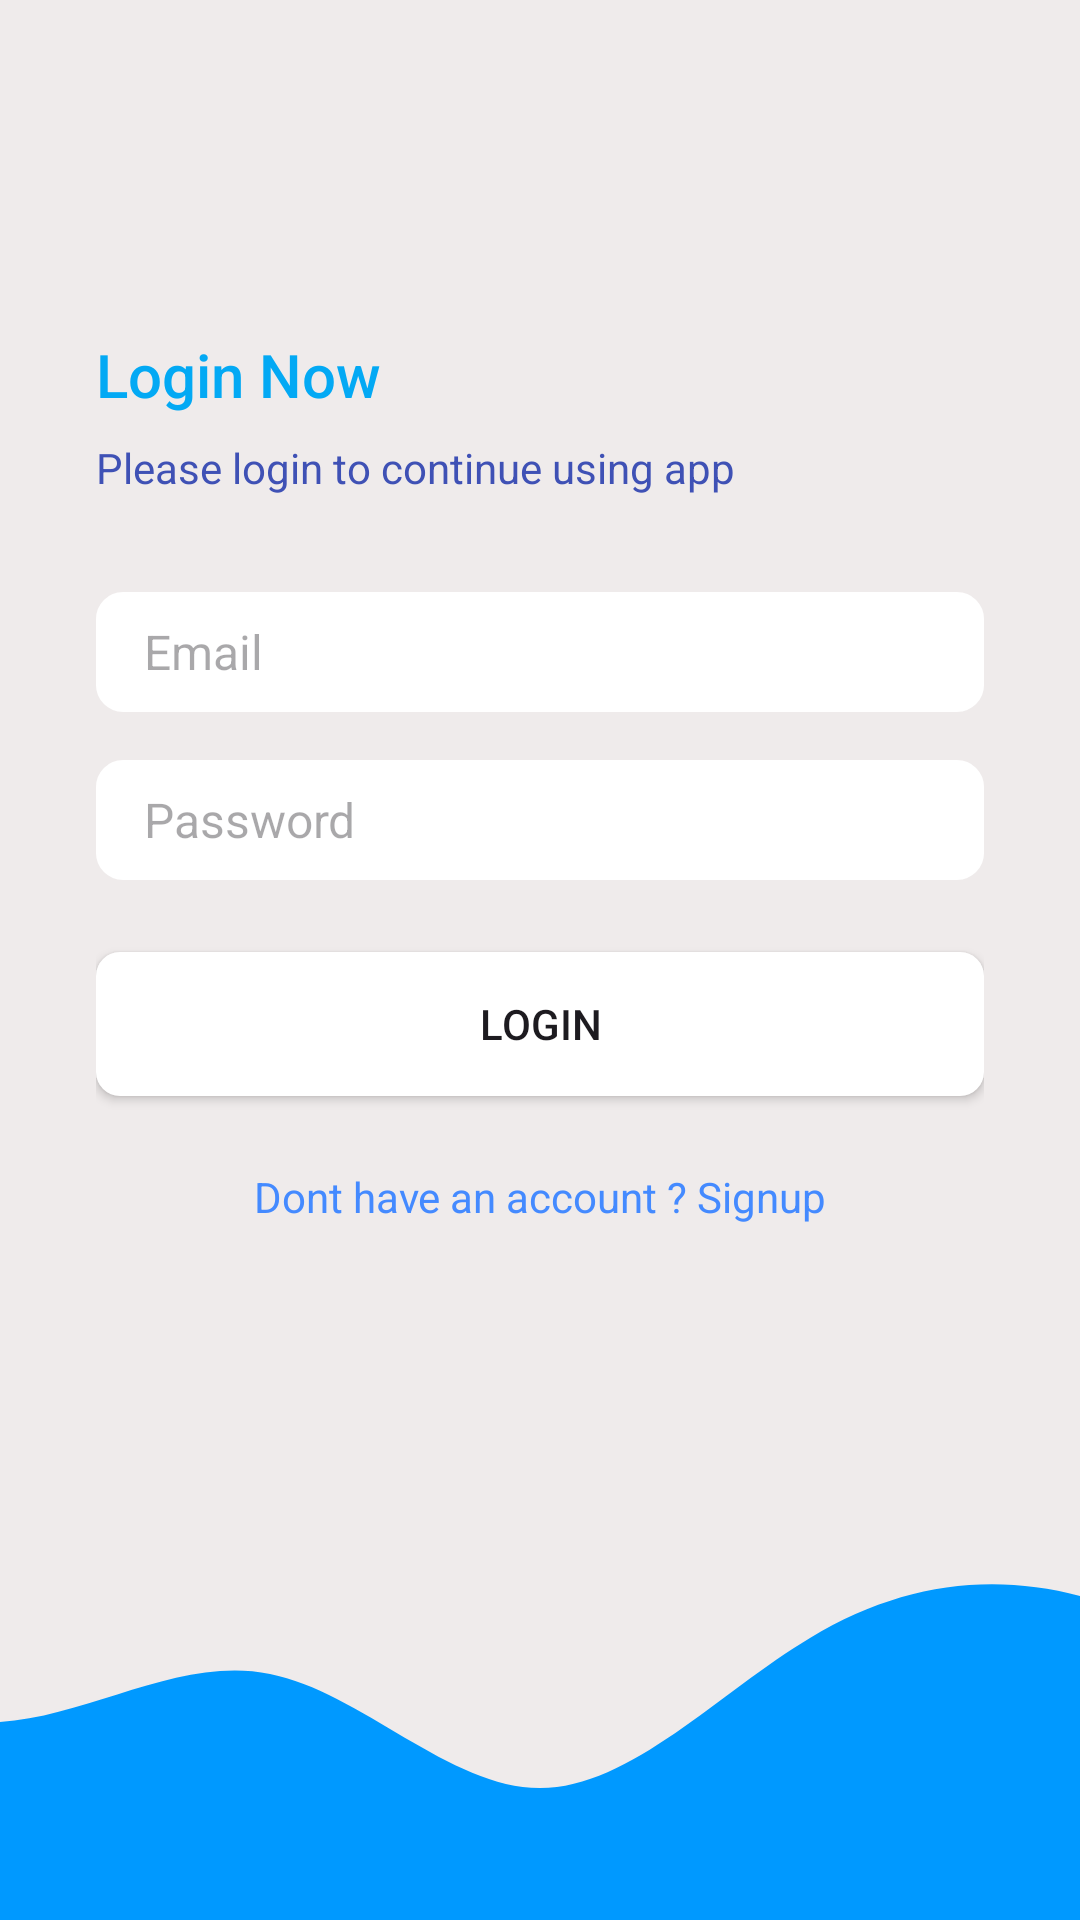

Produce the Android XML layout that renders to this screen, including the resource entries it uses.
<!-- AndroidManifest.xml: application theme Theme.SportsNews -->
<!-- res/layout/activity_login_page.xml -->
<?xml version="1.0" encoding="utf-8"?>
<androidx.constraintlayout.widget.ConstraintLayout xmlns:android="http://schemas.android.com/apk/res/android"
    xmlns:app="http://schemas.android.com/apk/res-auto"
    xmlns:tools="http://schemas.android.com/tools"
    android:layout_width="match_parent"
    android:layout_height="match_parent"
    android:background="#EFEBEB"
    tools:context=".LoginPage">


   <LinearLayout
       android:layout_width="0dp"
       android:layout_height="0dp"
       android:orientation="vertical"
       android:gravity="center_vertical"
       android:paddingStart="32dp"
       android:paddingEnd="32dp"
       app:layout_constraintBottom_toTopOf="@+id/imageView2"
       app:layout_constraintEnd_toEndOf="parent"
       app:layout_constraintStart_toStartOf="parent"
       app:layout_constraintTop_toTopOf="parent" >

      <TextView
          android:id="@+id/textView"
          style="@style/TextAppearance.AppCompat.Title"
          android:layout_width="match_parent"
          android:textColor="#03A9F4"
          android:layout_height="wrap_content"
          android:text="Login Now" />

      <TextView
          android:id="@+id/textView3"
          style="@style/TextAppearance.AppCompat.Body1"
          android:layout_marginTop="8dp"
          android:layout_width="match_parent"
          android:textColor="#3F51B5"
          android:layout_height="wrap_content"
          android:text="Please login to continue using app" />

      <EditText
          android:id="@+id/editEmailaddress"
          android:layout_marginTop="32dp"
          android:hint="Email"
          android:textSize="16sp"
          android:layout_width="match_parent"
          android:background="@drawable/edit_text_background"
          android:layout_height="wrap_content"
          android:ems="10"
          android:inputType="textEmailAddress" />

      <EditText
          android:id="@+id/editPassword"
          android:layout_width="match_parent"
          android:layout_height="wrap_content"
          android:ems="10"
          android:layout_marginTop="16dp"
          android:background="@drawable/edit_text_background"
          android:hint="Password"
          android:textSize="16sp"
          android:inputType="textPassword" />

      <Button
          android:id="@+id/btnlogin"
          android:background="@drawable/btn_primary"
          android:layout_width="match_parent"
          android:layout_height="wrap_content"
          android:layout_marginTop="24dp"
          android:text="LOGIN" />

    




      <TextView
          android:id="@+id/signuptxt"
          android:layout_width="match_parent"
          android:layout_height="wrap_content"
          android:layout_marginTop="24dp"
          android:textColor="#448AFF"
          android:textAlignment="center"
          android:text="Dont have an account ? Signup" />
   </LinearLayout>


   <ImageView
       android:id="@+id/imageView2"
       android:layout_width="0dp"
       android:layout_height="120dp"
       android:scaleType="centerCrop"
       android:src="@drawable/wave1"
       app:layout_constraintBottom_toBottomOf="parent"
       app:layout_constraintEnd_toEndOf="parent"
       app:layout_constraintHorizontal_bias="0.498"
       app:layout_constraintStart_toStartOf="parent" />



</androidx.constraintlayout.widget.ConstraintLayout>
<!-- resources referenced by this layout -->
<resources>
  <color name="white">#FFFFFFFF</color>
  <!-- drawable btn_primary (drawable) -->
  <?xml version="1.0" encoding="utf-8"?>
  <shape xmlns:android="http://schemas.android.com/apk/res/android">
  
      <solid android:color="#FFFFFF" />
      <corners android:radius="8dp" />
      <size android:height="16dp">
  
  
      </size>
  
   </shape>
  <!-- drawable edit_text_background (drawable) -->
  <?xml version="1.0" encoding="utf-8"?>
  <shape xmlns:android="http://schemas.android.com/apk/res/android">
  
  
      <solid android:color="#FFFFFF" />
      <corners android:radius="8dp" />
      <size android:height="40dp"/>
      <padding android:bottom="8dp" android:left="16dp" android:right="8dp" android:top="8dp"/>
      <stroke android:color="@color/white" android:width="2dp" />
  
  
  </shape>
  <!-- drawable wave1 (drawable) -->
  <vector xmlns:android="http://schemas.android.com/apk/res/android"
      android:width="1440dp"
      android:height="320dp"
      android:viewportWidth="1440"
      android:viewportHeight="320">
    <path
        android:pathData="M0,64L40,85.3C80,107 160,149 240,144C320,139 400,85 480,101.3C560,117 640,203 720,202.7C800,203 880,117 960,69.3C1040,21 1120,11 1200,32C1280,53 1360,107 1400,133.3L1440,160L1440,320L1400,320C1360,320 1280,320 1200,320C1120,320 1040,320 960,320C880,320 800,320 720,320C640,320 560,320 480,320C400,320 320,320 240,320C160,320 80,320 40,320L0,320Z"
        android:fillColor="#0099ff"/>
  </vector>
  <style name="Theme.SportsNews" parent="Base.Theme.SportsNews" />
  <style name="Base.Theme.SportsNews" parent="Theme.Material3.DayNight.NoActionBar">
          
          
      </style>
</resources>
